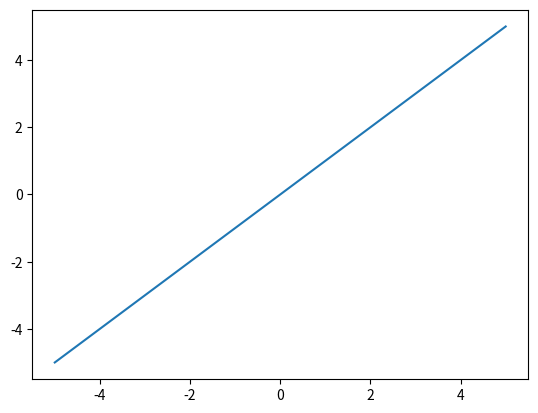

Generate this figure with matplotlib:
# coding=utf-8
import numpy as np
import matplotlib.pyplot as plt

x = np.linspace(-5,5,100)
y = x

plt.figure(10)
plt.plot(x,y)
plt.show()
